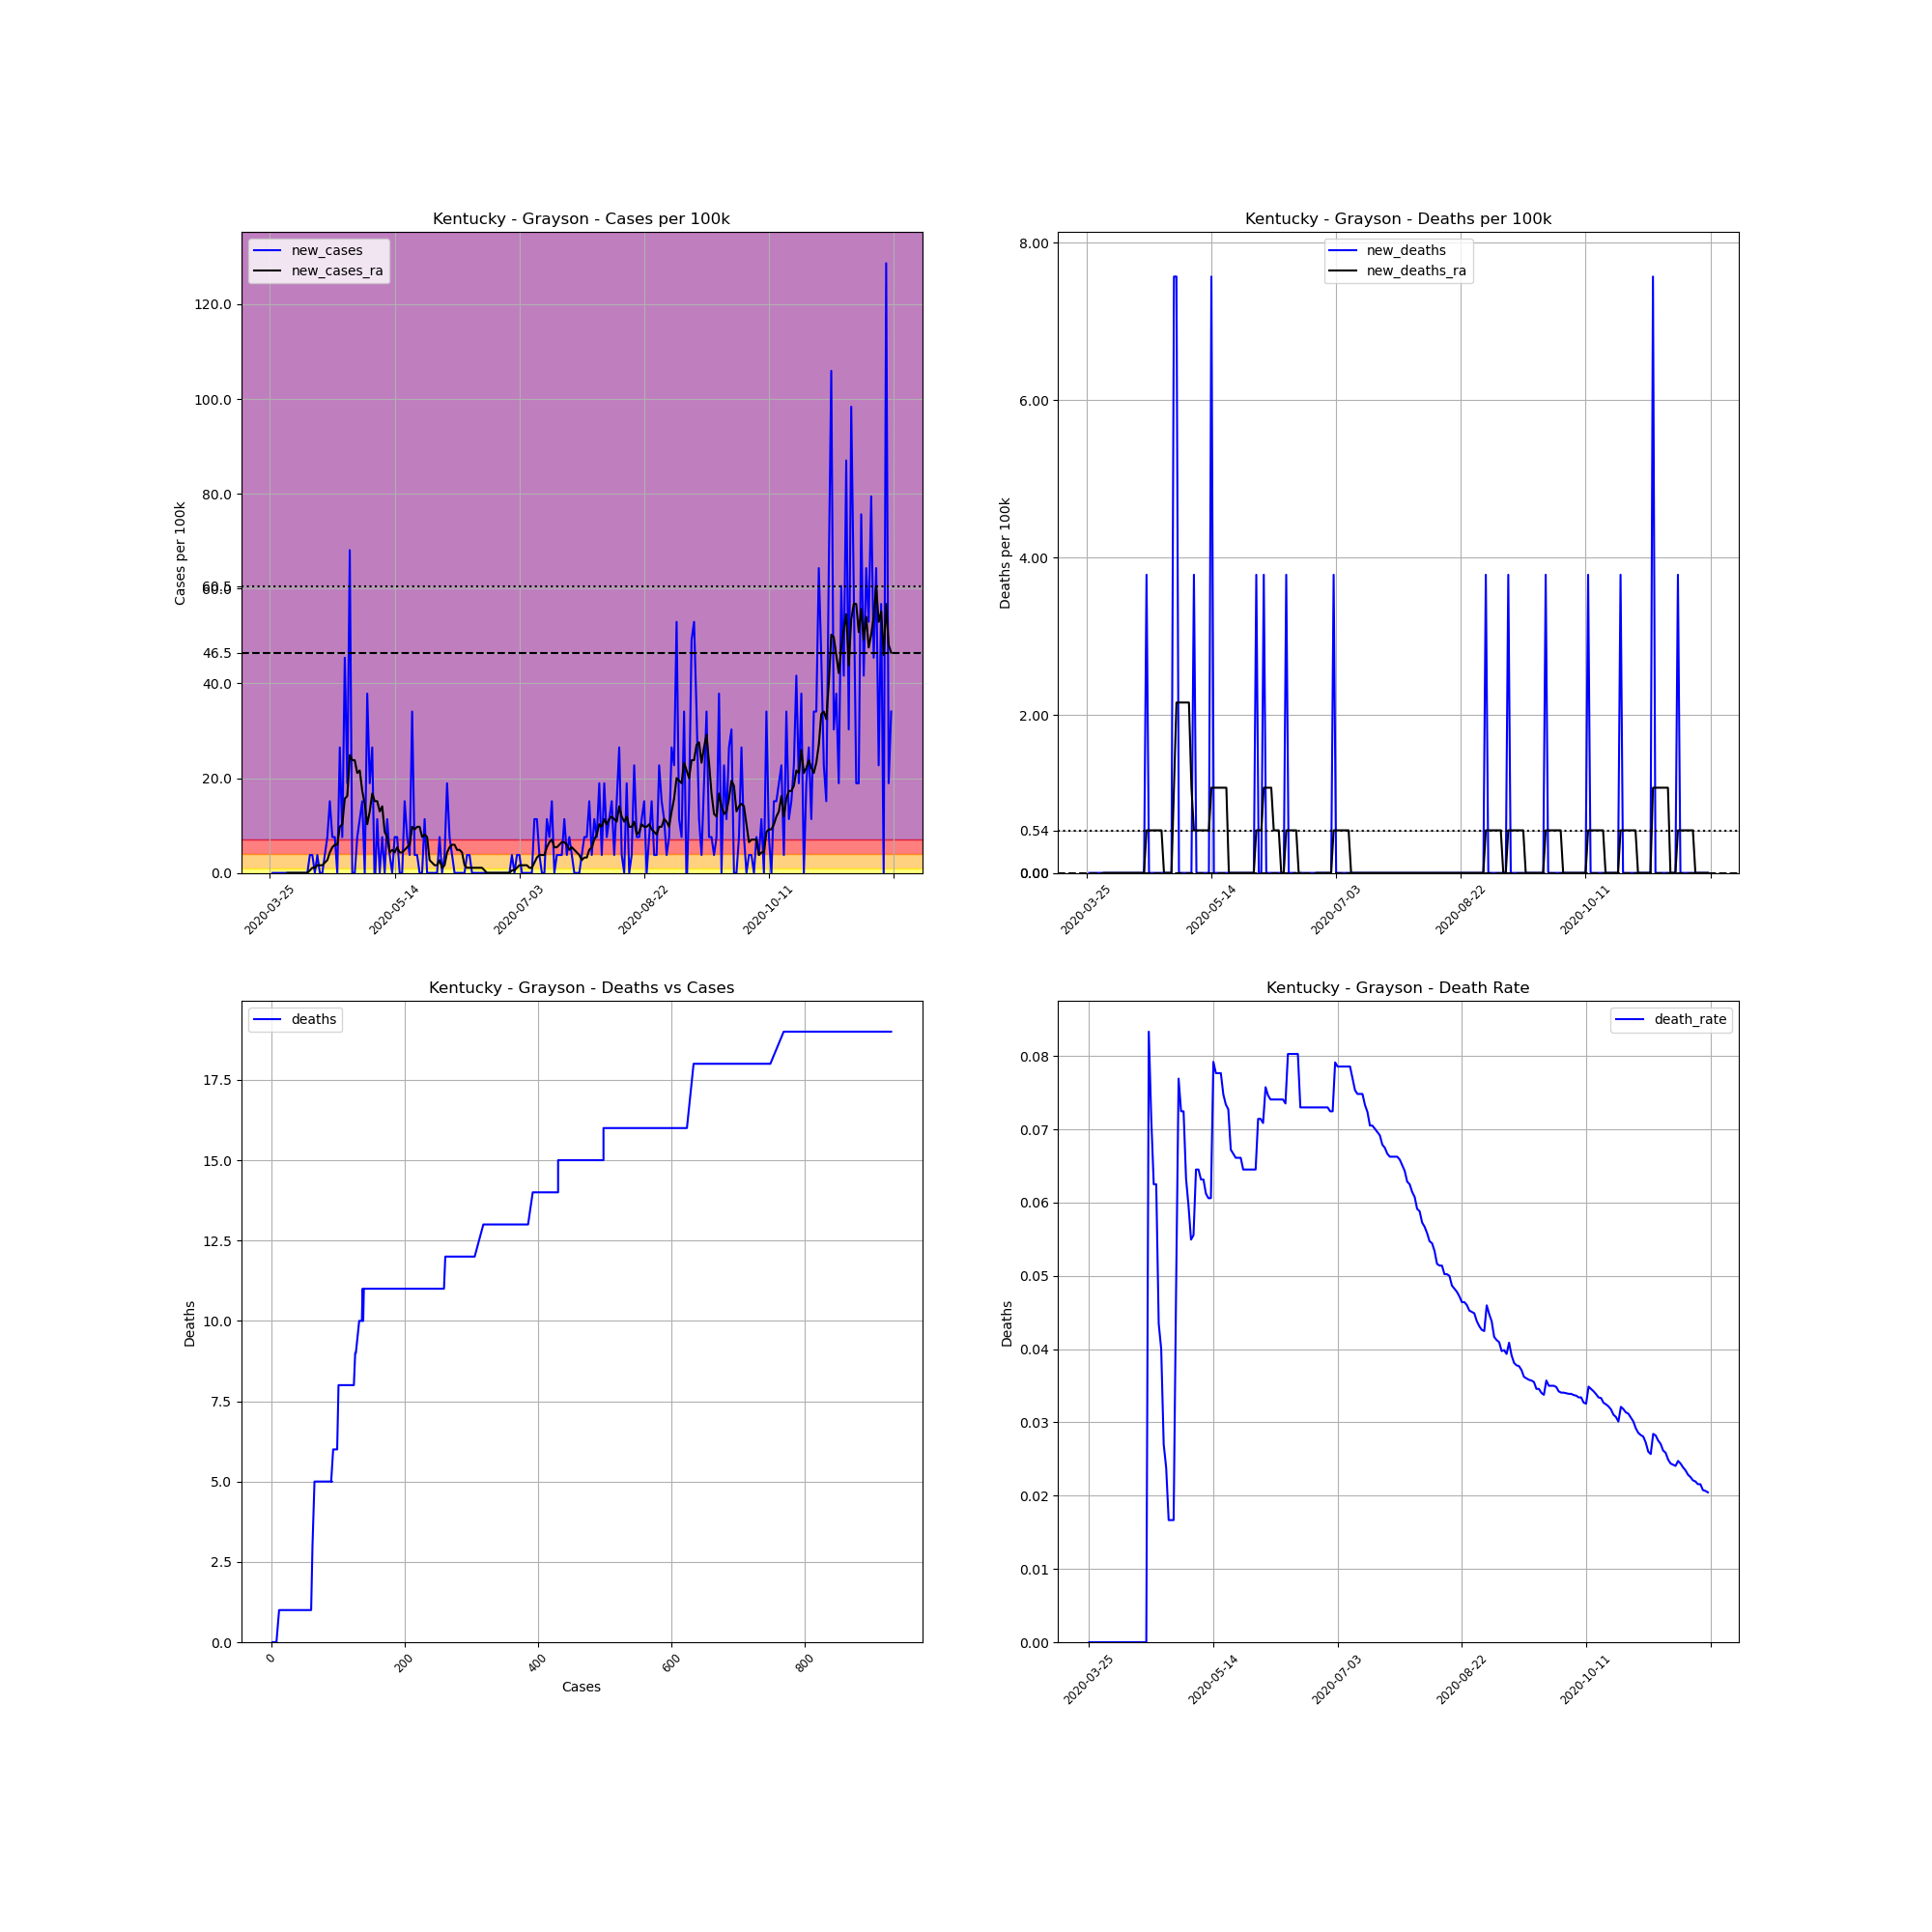

Values plotted in this chart, from the file beside it:
, date, county, state, fips, cases, deaths, COUNTY, STNAME, CTYNAME, POPESTIMATE2019, cases_per_100k, deaths_per_100k, death_rate, new_cases, new_deaths, new_cases_ra, new_deaths_ra
353893, 2020-03-25, Grayson, Kentucky, 21085, 2, 0.0, 85, Kentucky, Grayson, 26427, 7.568, 0.0, 0.0, , , , 
353894, 2020-03-26, Grayson, Kentucky, 21085, 2, 0.0, 85, Kentucky, Grayson, 26427, 7.568, 0.0, 0.0, 0.0, 0.0, , 
353895, 2020-03-27, Grayson, Kentucky, 21085, 2, 0.0, 85, Kentucky, Grayson, 26427, 7.568, 0.0, 0.0, 0.0, 0.0, , 
353896, 2020-03-28, Grayson, Kentucky, 21085, 2, 0.0, 85, Kentucky, Grayson, 26427, 7.568, 0.0, 0.0, 0.0, 0.0, , 
353897, 2020-03-29, Grayson, Kentucky, 21085, 2, 0.0, 85, Kentucky, Grayson, 26427, 7.568, 0.0, 0.0, 0.0, 0.0, , 
353898, 2020-03-30, Grayson, Kentucky, 21085, 2, 0.0, 85, Kentucky, Grayson, 26427, 7.568, 0.0, 0.0, 0.0, 0.0, , 
353899, 2020-03-31, Grayson, Kentucky, 21085, 2, 0.0, 85, Kentucky, Grayson, 26427, 7.568, 0.0, 0.0, 0.0, 0.0, , 
353900, 2020-04-01, Grayson, Kentucky, 21085, 2, 0.0, 85, Kentucky, Grayson, 26427, 7.568, 0.0, 0.0, 0.0, 0.0, 0.0, 0.0
353901, 2020-04-02, Grayson, Kentucky, 21085, 2, 0.0, 85, Kentucky, Grayson, 26427, 7.568, 0.0, 0.0, 0.0, 0.0, 0.0, 0.0
353902, 2020-04-03, Grayson, Kentucky, 21085, 2, 0.0, 85, Kentucky, Grayson, 26427, 7.568, 0.0, 0.0, 0.0, 0.0, 0.0, 0.0
353903, 2020-04-04, Grayson, Kentucky, 21085, 2, 0.0, 85, Kentucky, Grayson, 26427, 7.568, 0.0, 0.0, 0.0, 0.0, 0.0, 0.0
353904, 2020-04-05, Grayson, Kentucky, 21085, 2, 0.0, 85, Kentucky, Grayson, 26427, 7.568, 0.0, 0.0, 0.0, 0.0, 0.0, 0.0
353905, 2020-04-06, Grayson, Kentucky, 21085, 2, 0.0, 85, Kentucky, Grayson, 26427, 7.568, 0.0, 0.0, 0.0, 0.0, 0.0, 0.0
353906, 2020-04-07, Grayson, Kentucky, 21085, 2, 0.0, 85, Kentucky, Grayson, 26427, 7.568, 0.0, 0.0, 0.0, 0.0, 0.0, 0.0
353907, 2020-04-08, Grayson, Kentucky, 21085, 2, 0.0, 85, Kentucky, Grayson, 26427, 7.568, 0.0, 0.0, 0.0, 0.0, 0.0, 0.0
353908, 2020-04-09, Grayson, Kentucky, 21085, 2, 0.0, 85, Kentucky, Grayson, 26427, 7.568, 0.0, 0.0, 0.0, 0.0, 0.0, 0.0
353909, 2020-04-10, Grayson, Kentucky, 21085, 3, 0.0, 85, Kentucky, Grayson, 26427, 11.35, 0.0, 0.0, 3.784, 0.0, 0.5406, 0.0
353910, 2020-04-11, Grayson, Kentucky, 21085, 4, 0.0, 85, Kentucky, Grayson, 26427, 15.14, 0.0, 0.0, 3.784, 0.0, 1.081, 0.0
353911, 2020-04-12, Grayson, Kentucky, 21085, 4, 0.0, 85, Kentucky, Grayson, 26427, 15.14, 0.0, 0.0, 0.0, 0.0, 1.081, 0.0
353912, 2020-04-13, Grayson, Kentucky, 21085, 5, 0.0, 85, Kentucky, Grayson, 26427, 18.92, 0.0, 0.0, 3.784, 0.0, 1.622, 0.0
353913, 2020-04-14, Grayson, Kentucky, 21085, 5, 0.0, 85, Kentucky, Grayson, 26427, 18.92, 0.0, 0.0, 0.0, 0.0, 1.622, 0.0
353914, 2020-04-15, Grayson, Kentucky, 21085, 5, 0.0, 85, Kentucky, Grayson, 26427, 18.92, 0.0, 0.0, 0.0, 0.0, 1.622, 0.0
353915, 2020-04-16, Grayson, Kentucky, 21085, 6, 0.0, 85, Kentucky, Grayson, 26427, 22.7, 0.0, 0.0, 3.784, 0.0, 2.162, 0.0
353916, 2020-04-17, Grayson, Kentucky, 21085, 8, 0.0, 85, Kentucky, Grayson, 26427, 30.27, 0.0, 0.0, 7.568, 0.0, 2.703, 0.0
353917, 2020-04-18, Grayson, Kentucky, 21085, 12, 1.0, 85, Kentucky, Grayson, 26427, 45.41, 3.784, 0.08333, 15.14, 3.784, 4.325, 0.5406
353918, 2020-04-19, Grayson, Kentucky, 21085, 14, 1.0, 85, Kentucky, Grayson, 26427, 52.98, 3.784, 0.07143, 7.568, 0.0, 5.406, 0.5406
353919, 2020-04-20, Grayson, Kentucky, 21085, 16, 1.0, 85, Kentucky, Grayson, 26427, 60.54, 3.784, 0.0625, 7.568, 0.0, 5.946, 0.5406
353920, 2020-04-21, Grayson, Kentucky, 21085, 16, 1.0, 85, Kentucky, Grayson, 26427, 60.54, 3.784, 0.0625, 0.0, 0.0, 5.946, 0.5406
353921, 2020-04-22, Grayson, Kentucky, 21085, 23, 1.0, 85, Kentucky, Grayson, 26427, 87.03, 3.784, 0.04348, 26.49, 0.0, 9.73, 0.5406
353922, 2020-04-23, Grayson, Kentucky, 21085, 25, 1.0, 85, Kentucky, Grayson, 26427, 94.6, 3.784, 0.04, 7.568, 0.0, 10.27, 0.5406
353923, 2020-04-24, Grayson, Kentucky, 21085, 37, 1.0, 85, Kentucky, Grayson, 26427, 140, 3.784, 0.02703, 45.41, 0.0, 15.68, 0.5406
353924, 2020-04-25, Grayson, Kentucky, 21085, 42, 1.0, 85, Kentucky, Grayson, 26427, 158.9, 3.784, 0.02381, 18.92, 0.0, 16.22, 0.0
353925, 2020-04-26, Grayson, Kentucky, 21085, 60, 1.0, 85, Kentucky, Grayson, 26427, 227, 3.784, 0.01667, 68.11, 0.0, 24.87, 0.0
353926, 2020-04-27, Grayson, Kentucky, 21085, 60, 1.0, 85, Kentucky, Grayson, 26427, 227, 3.784, 0.01667, 0.0, 0.0, 23.79, 0.0
353927, 2020-04-28, Grayson, Kentucky, 21085, 60, 1.0, 85, Kentucky, Grayson, 26427, 227, 3.784, 0.01667, 0.0, 0.0, 23.79, 0.0
353928, 2020-04-29, Grayson, Kentucky, 21085, 62, 3.0, 85, Kentucky, Grayson, 26427, 234.6, 11.35, 0.04839, 7.568, 7.568, 21.08, 1.081
353929, 2020-04-30, Grayson, Kentucky, 21085, 65, 5.0, 85, Kentucky, Grayson, 26427, 246, 18.92, 0.07692, 11.35, 7.568, 21.62, 2.162
353930, 2020-05-01, Grayson, Kentucky, 21085, 69, 5.0, 85, Kentucky, Grayson, 26427, 261.1, 18.92, 0.07246, 15.14, 0.0, 17.3, 2.162
353931, 2020-05-02, Grayson, Kentucky, 21085, 69, 5.0, 85, Kentucky, Grayson, 26427, 261.1, 18.92, 0.07246, 0.0, 0.0, 14.6, 2.162
353932, 2020-05-03, Grayson, Kentucky, 21085, 79, 5.0, 85, Kentucky, Grayson, 26427, 298.9, 18.92, 0.06329, 37.84, 0.0, 10.27, 2.162
353933, 2020-05-04, Grayson, Kentucky, 21085, 84, 5.0, 85, Kentucky, Grayson, 26427, 317.9, 18.92, 0.05952, 18.92, 0.0, 12.97, 2.162
353934, 2020-05-05, Grayson, Kentucky, 21085, 91, 5.0, 85, Kentucky, Grayson, 26427, 344.3, 18.92, 0.05495, 26.49, 0.0, 16.76, 2.162
353935, 2020-05-06, Grayson, Kentucky, 21085, 90, 5.0, 85, Kentucky, Grayson, 26427, 340.6, 18.92, 0.05556, -3.784, 0.0, 15.14, 1.081
353936, 2020-05-07, Grayson, Kentucky, 21085, 93, 6.0, 85, Kentucky, Grayson, 26427, 351.9, 22.7, 0.06452, 11.35, 3.784, 15.14, 0.5406
353937, 2020-05-08, Grayson, Kentucky, 21085, 93, 6.0, 85, Kentucky, Grayson, 26427, 351.9, 22.7, 0.06452, 0.0, 0.0, 12.97, 0.5406
353938, 2020-05-09, Grayson, Kentucky, 21085, 95, 6.0, 85, Kentucky, Grayson, 26427, 359.5, 22.7, 0.06316, 7.568, 0.0, 14.05, 0.5406
353939, 2020-05-10, Grayson, Kentucky, 21085, 95, 6.0, 85, Kentucky, Grayson, 26427, 359.5, 22.7, 0.06316, 0.0, 0.0, 8.649, 0.5406
353940, 2020-05-11, Grayson, Kentucky, 21085, 98, 6.0, 85, Kentucky, Grayson, 26427, 370.8, 22.7, 0.06122, 11.35, 0.0, 7.568, 0.5406
353941, 2020-05-12, Grayson, Kentucky, 21085, 99, 6.0, 85, Kentucky, Grayson, 26427, 374.6, 22.7, 0.06061, 3.784, 0.0, 4.325, 0.5406
353942, 2020-05-13, Grayson, Kentucky, 21085, 99, 6.0, 85, Kentucky, Grayson, 26427, 374.6, 22.7, 0.06061, 0.0, 0.0, 4.865, 0.5406
353943, 2020-05-14, Grayson, Kentucky, 21085, 101, 8.0, 85, Kentucky, Grayson, 26427, 382.2, 30.27, 0.07921, 7.568, 7.568, 4.325, 1.081
353944, 2020-05-15, Grayson, Kentucky, 21085, 103, 8.0, 85, Kentucky, Grayson, 26427, 389.8, 30.27, 0.07767, 7.568, 0.0, 5.406, 1.081
353945, 2020-05-16, Grayson, Kentucky, 21085, 103, 8.0, 85, Kentucky, Grayson, 26427, 389.8, 30.27, 0.07767, 0.0, 0.0, 4.325, 1.081
353946, 2020-05-17, Grayson, Kentucky, 21085, 103, 8.0, 85, Kentucky, Grayson, 26427, 389.8, 30.27, 0.07767, 0.0, 0.0, 4.325, 1.081
353947, 2020-05-18, Grayson, Kentucky, 21085, 107, 8.0, 85, Kentucky, Grayson, 26427, 404.9, 30.27, 0.07477, 15.14, 0.0, 4.865, 1.081
353948, 2020-05-19, Grayson, Kentucky, 21085, 109, 8.0, 85, Kentucky, Grayson, 26427, 412.5, 30.27, 0.07339, 7.568, 0.0, 5.406, 1.081
353949, 2020-05-20, Grayson, Kentucky, 21085, 110, 8.0, 85, Kentucky, Grayson, 26427, 416.2, 30.27, 0.07273, 3.784, 0.0, 5.946, 1.081
353950, 2020-05-21, Grayson, Kentucky, 21085, 119, 8.0, 85, Kentucky, Grayson, 26427, 450.3, 30.27, 0.06723, 34.06, 0.0, 9.73, 0.0
353951, 2020-05-22, Grayson, Kentucky, 21085, 120, 8.0, 85, Kentucky, Grayson, 26427, 454.1, 30.27, 0.06667, 3.784, 0.0, 9.19, 0.0
353952, 2020-05-23, Grayson, Kentucky, 21085, 121, 8.0, 85, Kentucky, Grayson, 26427, 457.9, 30.27, 0.06612, 3.784, 0.0, 9.73, 0.0
... 190 more rows
